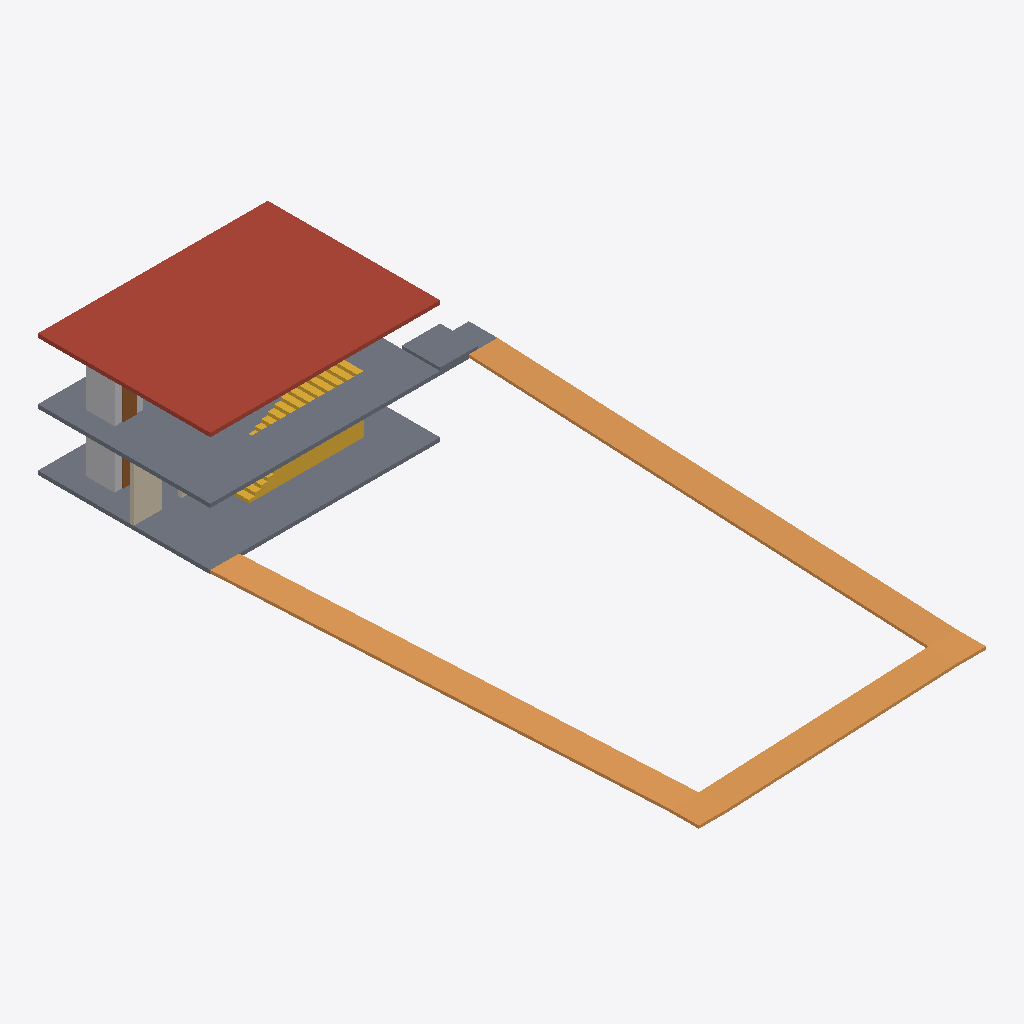
Isometric view of an IFC building model (IFC-SPF (STEP), schema IFC4, length unit metre), seen from the south-west, elements coloured by IFC class: 6 slabs (grey), 2 walls (beige), 2 doors (brown), 1 roof (red-brown), 1 ramp (orange), 1 stair (yellow), 1 other element (light grey).
Extent 15.0 m × 34.5 m × 6.4 m (x, y, z). Storeys (2): Ground floor at 0.00 m; First floor at 3.00 m. Elements (19): 10 IfcSlab, 3 IfcWall, 2 IfcDoor, 1 IfcColumn, 1 IfcRamp, 1 IfcStair, 1 IfcTransportElement.

HEADER;
FILE_DESCRIPTION(('ViewDefinition [CoordinationView]'),'2;1');
FILE_NAME('','2026-10-15T08:07:51',(''),(''),'IfcOpenShell 0.9.0','IfcOpenShell 0.9.0','');
FILE_SCHEMA(('IFC4'));
ENDSEC;
DATA;
#1=IFCPROJECT('3NLiTROxH3lO0h0pma0Gng',$,'SpatialLab 3D verification',$,$,$,$,(#10),#5);
#12=IFCSITE('3Lw4SbXdrAx8eptXZeOogm',$,'Test site',$,$,$,$,$,$,$,$,$,$,$);
#13=IFCBUILDING('2VSC07Rdj0fhUjBsZC1LZT',$,'Demo building',$,$,$,$,$,$,$,$,$);
#16=IFCBUILDINGSTOREY('3N5BsLuC9Etg3wTAR5V2SO',$,'Ground floor',$,$,#22,$,$,$,0.0);
#23=IFCBUILDINGSTOREY('1yD_14i3vCsfAPJSr3lU2n',$,'First floor',$,$,#28,$,$,$,3.0);
#400=IFCSLAB('3O38O_SszCqgQI7soX$u0D',$,'Roof excluded',$,$,#412,#407,$,.ROOF.);
#222=IFCRAMP('2Wn5nyirT7ZOZL91efWBnU',$,'U-shaped ramp - three 1:20 runs',$,'Three straight runs with two turning landings',$,$,$,.USERDEFINED.);
#29=IFCSLAB('3DDqsUzJv669v$u7d3L_Yv',$,'Ground slab',$,$,#42,#36,$,.FLOOR.);
#43=IFCSLAB('3zq3UNfED4LgH2UnQ$h5qm',$,'Upper west',$,$,#56,#50,$,.FLOOR.);
#70=IFCSLAB('3co4baPkD1p9Huzj12Kh22',$,'Upper south',$,$,#82,#77,$,.FLOOR.);
#109=IFCSTAIR('2THkbrG2r3cvC8gtLChXdl',$,'Main stair',$,$,$,$,$,$);
#309=IFCTRANSPORTELEMENT('1cYg7aU198dAux3lTdGDPH',$,'Lift',$,$,#321,#316,$,.ELEVATOR.);
#57=IFCSLAB('2$k64UUJDC7wUOVyONCp6q',$,'Upper east',$,$,#69,#64,$,.FLOOR.);
#413=IFCSLAB('07Y2OmJNr6IQUknbgSIg9h',$,'Split level',$,$,#425,#420,$,.FLOOR.);
#348=IFCWALL('0E7DvJp1P1gwEveE$STu5F',$,'Wall with doorway',$,$,#360,#355,$,$);
#283=IFCSLAB('2thme5Dt95jPVaZ2Ax5NVL',$,'Upper ramp arrival platform',$,$,#295,#290,$,.FLOOR.);
#335=IFCDOOR('0td4dyD3T7c9Je6WOs2_Un',$,'Lift door 1',$,$,#347,#342,$,$,$,$,$,$);
#322=IFCDOOR('1UCWIe4o92nhXmtoEId57N',$,'Lift door 0',$,$,#334,#329,$,$,$,$,$,$);
#361=IFCWALL('3PLwEF4fPD48isogYUrOTx',$,'Wall with doorway',$,$,#373,#368,$,$);
ENDSEC;
